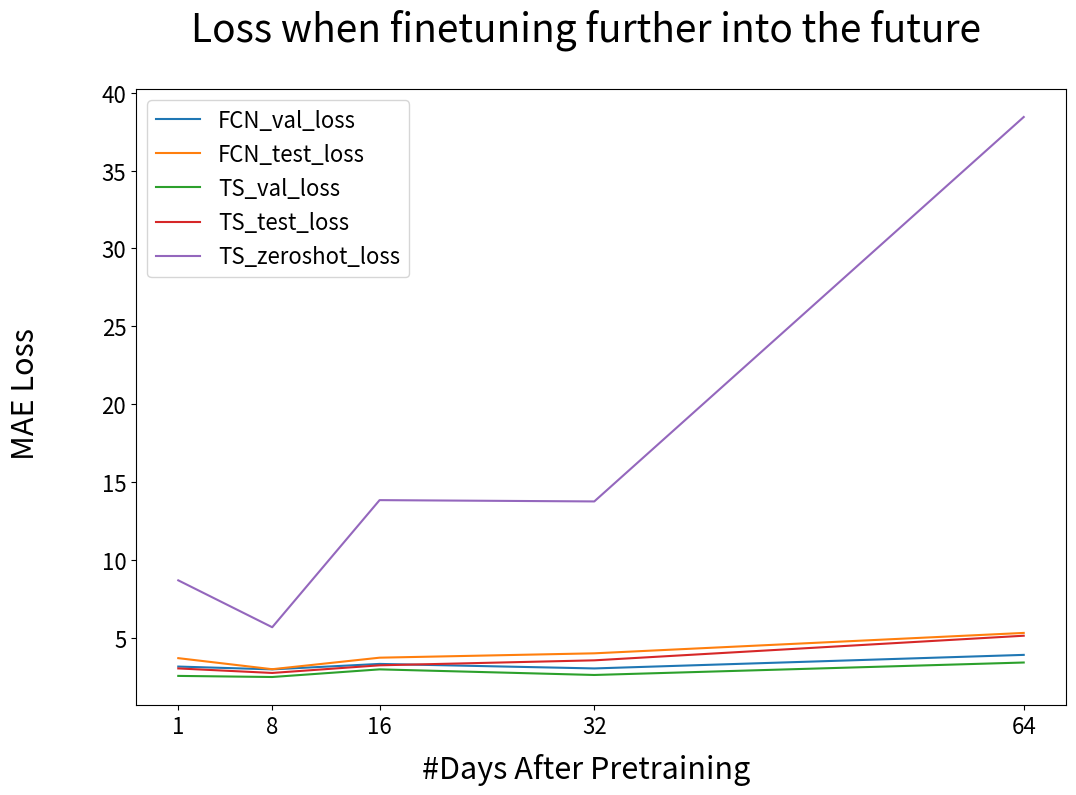

Write Python code to recreate this figure. (Note: this script raises an exception after producing the figure.)
"""Script used to plot the results of our extrapolation experiment."""
from matplotlib import pyplot as plt
import numpy as np


dslab_path = "/cluster/work/igp_psr/dslab_FS25_data_and_weights/"
outpath = 'outputs/extrapolation.png'


days = np.array([1,8,16,32,64])
FCN_val_loss = np.array([3.16, 2.98, 3.33, 3.04, 3.91])
FCN_test_loss = np.array([3.7, 2.99, 3.73, 4.01, 5.32])
TS_val_loss = np.array([2.56, 2.49, 2.98, 2.62, 3.42])
TS_test_loss = np.array([3.04, 2.75, 3.24, 3.56, 5.14])
TS_zeroshot_loss = np.array([8.69554, 5.684754, 13.844563, 13.761117, 38.440984])

val_diff = FCN_val_loss-TS_val_loss
test_diff =  FCN_test_loss-TS_test_loss

fig, ax = plt.subplots(figsize=(12,8))

# plotting the different curves
ax.plot(days, FCN_val_loss, label="FCN_val_loss")
ax.plot(days, FCN_test_loss, label="FCN_test_loss")
ax.plot(days, TS_val_loss, label="TS_val_loss")
ax.plot(days, TS_test_loss, label="TS_test_loss")
ax.plot(days, TS_zeroshot_loss, label="TS_zeroshot_loss")

# plotting pretrained vs finetuned difference
# ax.plot(days, val_diff, label="val diff")
# ax.plot(days, test_diff, label="test diff")

# plotting zeroshot vs final losses
# ax.plot(days, TS_zeroshot_loss-TS_val_loss, label="zeroshot - val")
# ax.plot(days, TS_zeroshot_loss-TS_test_loss, label="zeroshot - test")
# ax.plot(days, TS_zeroshot_loss/FCN_test_loss, label="zeroshot / test")


print("val diff:", val_diff)
print("test diff:", test_diff)


ax.tick_params(axis='both', which='major', labelsize=16)
ax.set_xticks(days)
ax.legend(fontsize=16)
fig.suptitle("Loss when finetuning further into the future", fontsize=28)
fig.supxlabel("#Days After Pretraining", fontsize=22)
fig.supylabel("MAE Loss", fontsize=22)

fig.savefig(outpath)